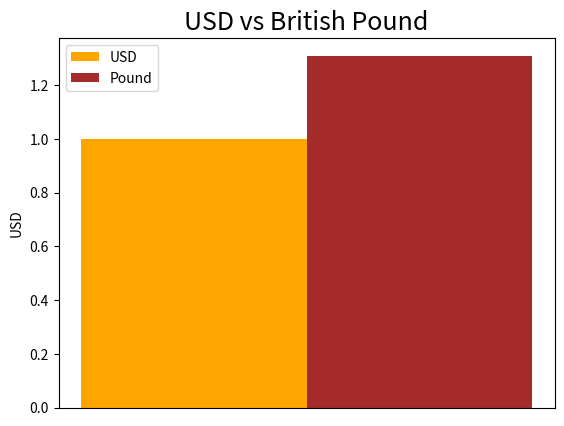

Here is the Python script that generated this plot:
import matplotlib.pyplot as plt
import numpy as np

# Information on USD to Sterling pound obtained from google search 4/16/2022

usd = [1]
pound = [1.31]

barWidth=.25

#position of bar on x axis
br1 = np.arange(len(usd)) 
br2 = [x + barWidth for x in br1]

plt.xticks([1],['money']) 

# creating the bar plot 
plt.bar(br1, usd, color ='orange', width=barWidth, label="USD") 
plt.bar(br2, pound, color="brown",  width=barWidth, label="Pound")
  
plt.ylabel("USD") 
plt.title("USD vs British Pound",  fontsize=18) 
plt.legend(loc="best")
plt.show()

#EOF